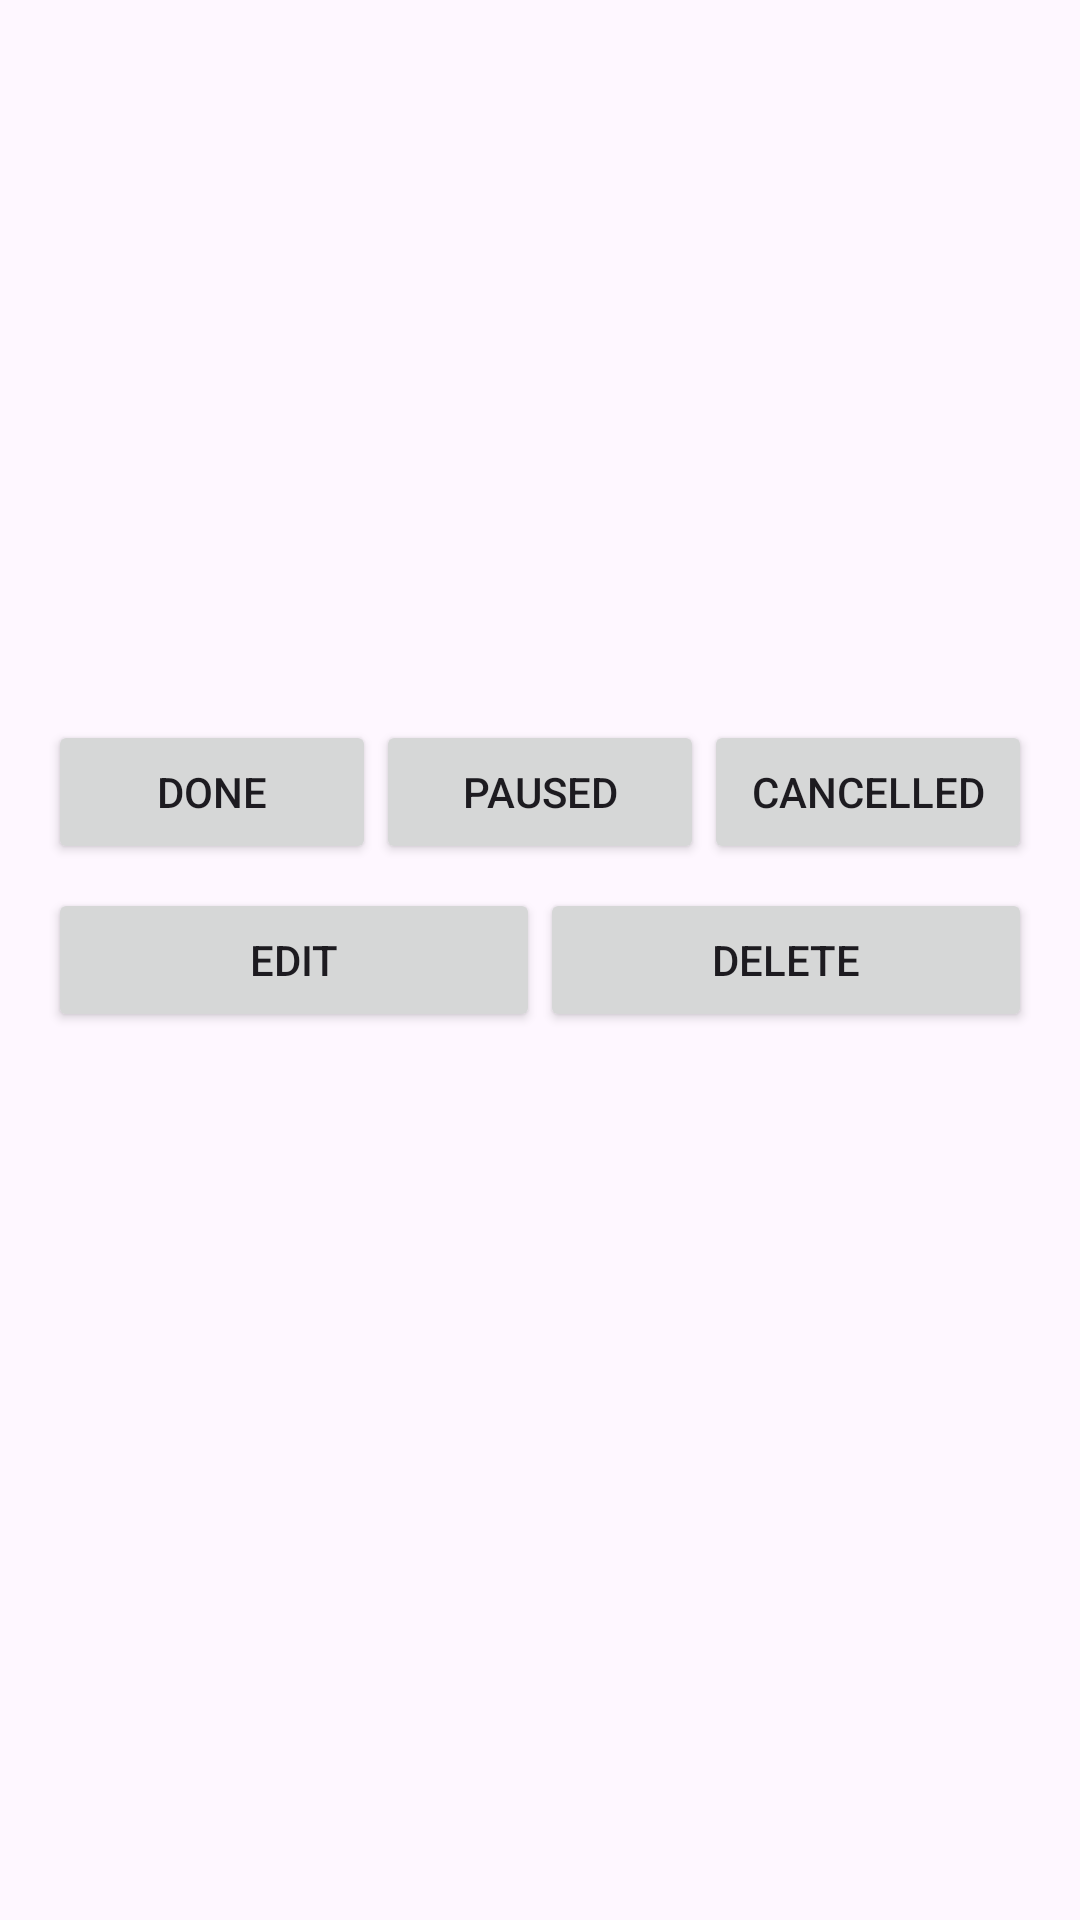

Reconstruct the res/layout file that produces this screen, plus the resources it refers to.
<!-- AndroidManifest.xml: application theme Theme.Rpg -->
<!-- res/layout/fragment_task_detail.xml -->
<ScrollView xmlns:android="http://schemas.android.com/apk/res/android"
    android:layout_width="match_parent"
    android:layout_height="match_parent"
    android:padding="16dp">

    <LinearLayout
        android:orientation="vertical"
        android:layout_width="match_parent"
        android:layout_height="wrap_content">

        <TextView
            android:id="@+id/text_task_name"
            android:textStyle="bold"
            android:textSize="18sp"
            android:layout_width="wrap_content"
            android:layout_height="wrap_content"/>

        <TextView
            android:id="@+id/text_task_description"
            android:textSize="16sp"
            android:layout_marginTop="8dp"
            android:layout_width="wrap_content"
            android:layout_height="wrap_content"/>

        <TextView
            android:id="@+id/text_task_category"
            android:textSize="16sp"
            android:layout_marginTop="4dp"
            android:layout_width="wrap_content"
            android:layout_height="wrap_content"/>

        <TextView
            android:id="@+id/text_task_status"
            android:textSize="16sp"
            android:layout_marginTop="4dp"
            android:layout_width="wrap_content"
            android:layout_height="wrap_content"/>

        <TextView
            android:id="@+id/text_task_difficulty"
            android:textSize="16sp"
            android:layout_marginTop="4dp"
            android:layout_width="wrap_content"
            android:layout_height="wrap_content"/>

        <TextView
            android:id="@+id/text_task_importance"
            android:textSize="16sp"
            android:layout_marginTop="4dp"
            android:layout_width="wrap_content"
            android:layout_height="wrap_content"/>

        <TextView
            android:id="@+id/text_task_execution"
            android:textSize="16sp"
            android:layout_marginTop="4dp"
            android:layout_width="wrap_content"
            android:layout_height="wrap_content"/>

        <TextView
            android:id="@+id/text_task_repeating"
            android:textSize="16sp"
            android:layout_marginTop="4dp"
            android:layout_width="wrap_content"
            android:layout_height="wrap_content"/>

        <LinearLayout
            android:orientation="horizontal"
            android:layout_marginTop="16dp"
            android:layout_width="match_parent"
            android:layout_height="wrap_content"
            android:weightSum="3">

            <Button
                android:id="@+id/btn_status_done"
                android:layout_weight="1"
                android:layout_width="0dp"
                android:layout_height="wrap_content"
                android:text="Done"/>

            <Button
                android:id="@+id/btn_status_paused"
                android:layout_weight="1"
                android:layout_width="0dp"
                android:layout_height="wrap_content"
                android:text="Paused"/>

            <Button
                android:id="@+id/btn_status_cancelled"
                android:layout_weight="1"
                android:layout_width="0dp"
                android:layout_height="wrap_content"
                android:text="Cancelled"/>
        </LinearLayout>

        <LinearLayout
            android:orientation="horizontal"
            android:layout_marginTop="8dp"
            android:layout_width="match_parent"
            android:layout_height="wrap_content"
            android:weightSum="2">

            <Button
                android:id="@+id/btn_edit_task"
                android:layout_weight="1"
                android:layout_width="0dp"
                android:layout_height="wrap_content"
                android:text="Edit"/>

            <Button
                android:id="@+id/btn_delete_task"
                android:layout_weight="1"
                android:layout_width="0dp"
                android:layout_height="wrap_content"
                android:text="Delete"/>
        </LinearLayout>

    </LinearLayout>
</ScrollView>
<!-- resources referenced by this layout -->
<resources>
  <style name="Theme.Rpg" parent="Base.Theme.Rpg" />
  <style name="Base.Theme.Rpg" parent="Theme.Material3.DayNight.NoActionBar">
          
          
      </style>
</resources>
